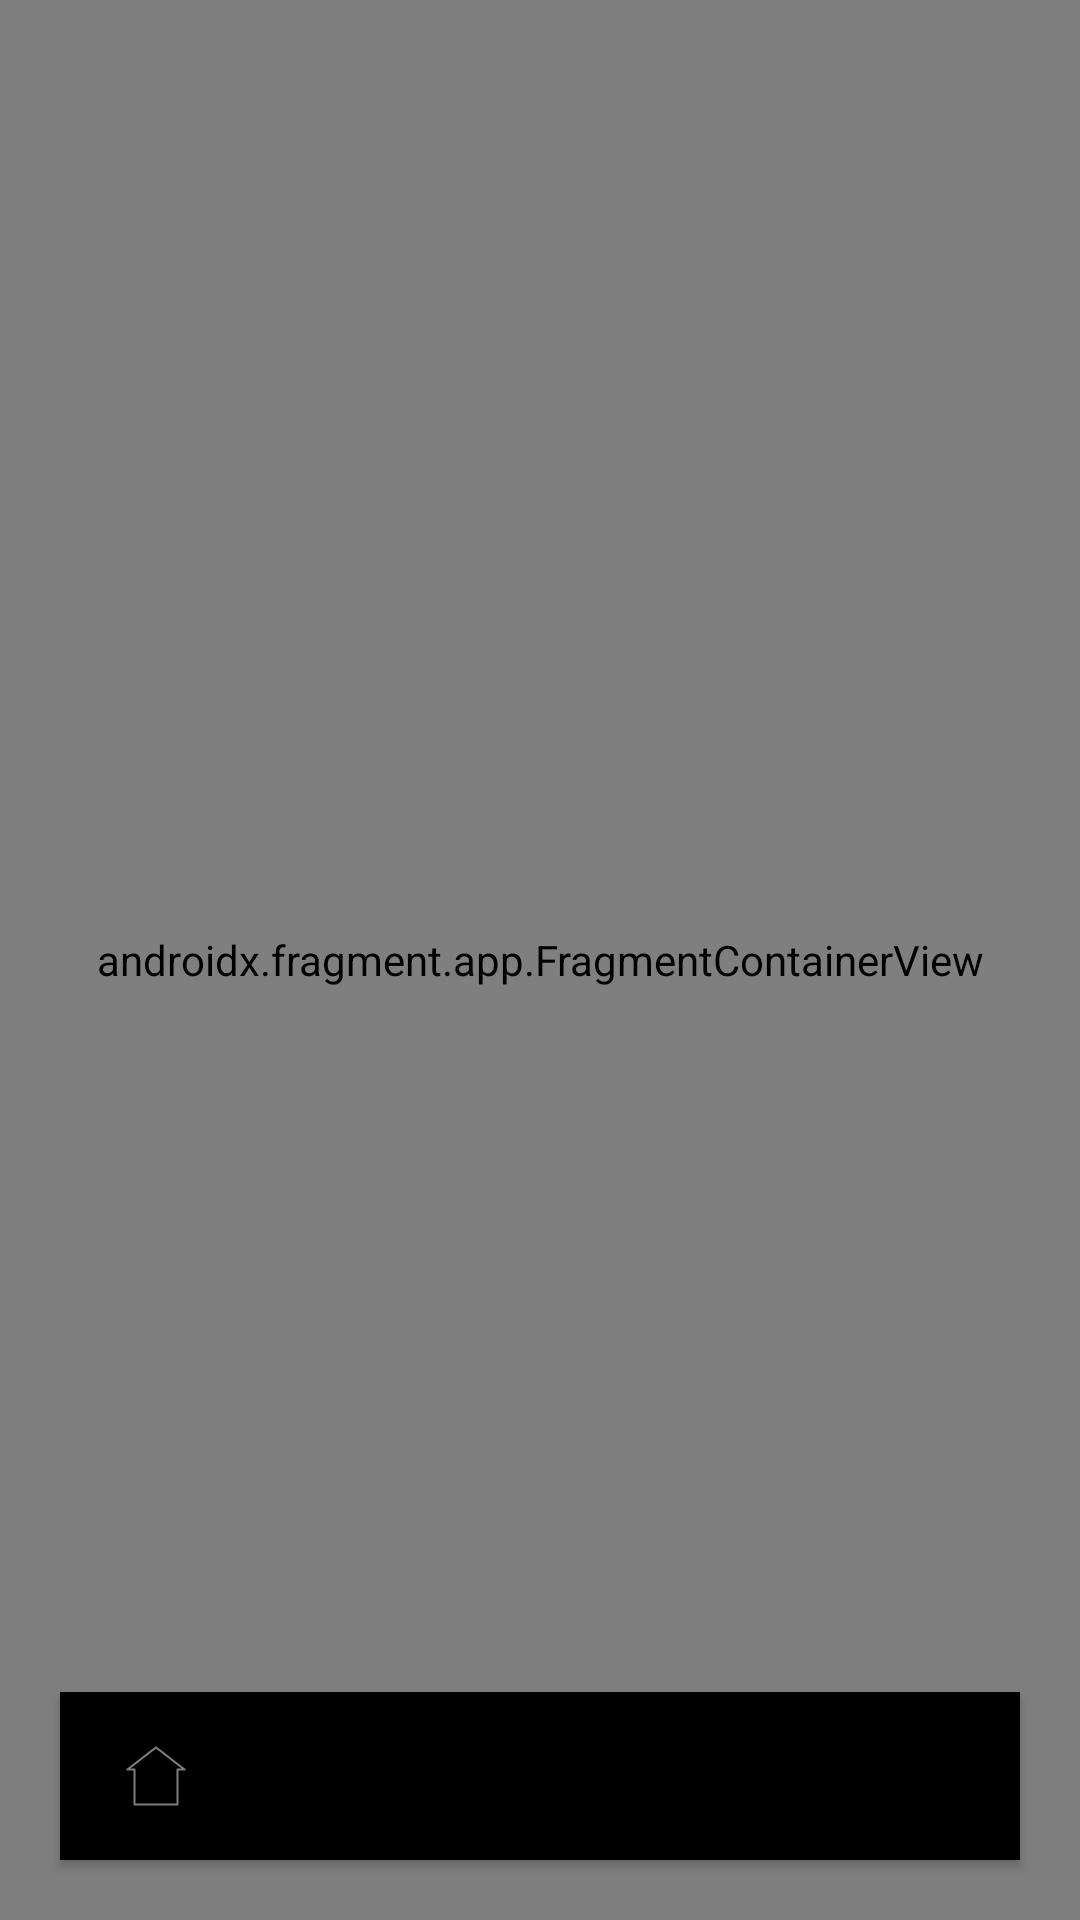

Android layout source for this screen:
<!-- AndroidManifest.xml: application theme Theme.UpTimeApp -->
<!-- res/layout/activity_main.xml -->
<?xml version="1.0" encoding="utf-8"?>
<androidx.coordinatorlayout.widget.CoordinatorLayout
    xmlns:android="http://schemas.android.com/apk/res/android"
    xmlns:app="http://schemas.android.com/apk/res-auto"
    xmlns:tools="http://schemas.android.com/tools"
    android:layout_width="match_parent"
    android:layout_height="match_parent"
    android:background="#d2d2d2"
    tools:context=".MainActivity">

    <LinearLayout
        android:layout_width="match_parent"
        android:orientation="vertical"
        android:layout_height="match_parent">

        <androidx.fragment.app.FragmentContainerView
            android:id="@+id/nav_host_fragment_container"
            android:name="androidx.navigation.fragment.NavHostFragment"
            android:layout_width="match_parent"
            android:layout_height="match_parent"
            app:defaultNavHost="true"
            app:navGraph="@navigation/nav_graph_bottom" />
    </LinearLayout>

    <com.google.android.material.bottomnavigation.BottomNavigationView
        android:id="@+id/bottomNavigationView"
        android:layout_width="match_parent"
        android:layout_height="wrap_content"
        android:layout_gravity="bottom"
        android:layout_margin="20dp"
        android:background="@drawable/bottom_nav_bg"
        app:elevation="2dp"
        app:itemIconSize="20dp"
        app:itemIconTint="@drawable/bottom_item_selector"
        app:itemRippleColor="@android:color/transparent"
        app:labelVisibilityMode="unlabeled"
        app:menu="@menu/bottom_menu_items"/>

</androidx.coordinatorlayout.widget.CoordinatorLayout>
<!-- resources referenced by this layout -->
<resources>
  <!-- drawable bottom_item_selector (drawable) -->
  <?xml version="1.0" encoding="utf-8"?>
  <selector xmlns:android="http://schemas.android.com/apk/res/android">
      <item android:state_pressed="true" android:color="#7e7e7e"/>
      <item android:state_checked="true" android:color="#7e7e7e"/>
      <item android:color="#000000"/>
  </selector>
  <style name="Theme.UpTimeApp" parent="Theme.MaterialComponents.DayNight.NoActionBar">
          
          <item name="colorPrimary">@color/purple_500</item>
          <item name="colorPrimaryVariant">@color/purple_700</item>
          <item name="colorOnPrimary">@color/white</item>
          
          <item name="colorSecondary">@color/teal_200</item>
          <item name="colorSecondaryVariant">@color/teal_700</item>
          <item name="colorOnSecondary">@color/black</item>
          
          <item name="android:statusBarColor" tools:targetApi="l">@null</item>
          
      </style>
  <!-- not gathered from this repository: default colours our renderer supplied (Android Studio template values) -->
  <color name="purple_500">#FF6200EE</color>
  <color name="purple_700">#FF3700B3</color>
  <color name="teal_200">#FF03DAC5</color>
  <color name="teal_700">#FF018786</color>
  <color name="black">#FF000000</color>
  <color name="white">#FFFFFFFF</color>
</resources>
